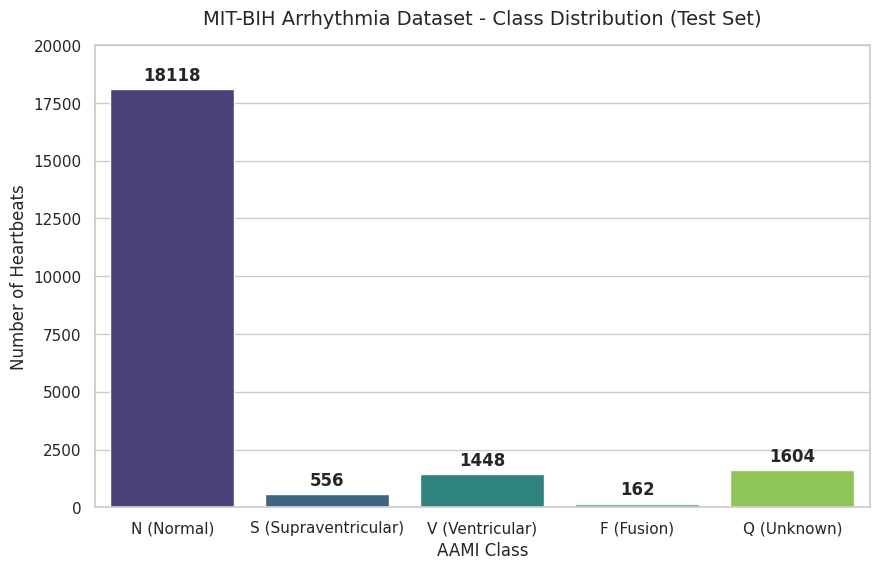

Python code for this plot:
import matplotlib.pyplot as plt
import os
import seaborn as sns

def generate_distribution_plot():
    classes = ['N (Normal)', 'S (Supraventricular)', 'V (Ventricular)', 'F (Fusion)', 'Q (Unknown)']
    counts = [18118, 556, 1448, 162, 1604]
    
    plt.figure(figsize=(10, 6))
    sns.set_theme(style="whitegrid")
    
    # Create bar plot
    ax = sns.barplot(x=classes, y=counts, palette="viridis")
    
    # Add labels on top of bars
    for i, v in enumerate(counts):
        ax.text(i, v + 200, str(v), ha='center', va='bottom', fontweight='bold')
        
    plt.title('MIT-BIH Arrhythmia Dataset - Class Distribution (Test Set)', fontsize=14, pad=15)
    plt.ylabel('Number of Heartbeats', fontsize=12)
    plt.xlabel('AAMI Class', fontsize=12)
    
    # Adjust y-axis to make room for labels
    plt.ylim(0, 20000)
    
    # Save the plot
    os.makedirs('f:/ECG-Arrhythmia-Detection/results/plots', exist_ok=True)
    save_path = 'f:/ECG-Arrhythmia-Detection/results/plots/dataset_distribution.png'
    plt.savefig(save_path, dpi=300, bbox_inches='tight')
    plt.close()
    
    print(f"✅ Generated dataset distribution plot at: {save_path}")

if __name__ == "__main__":
    generate_distribution_plot()
